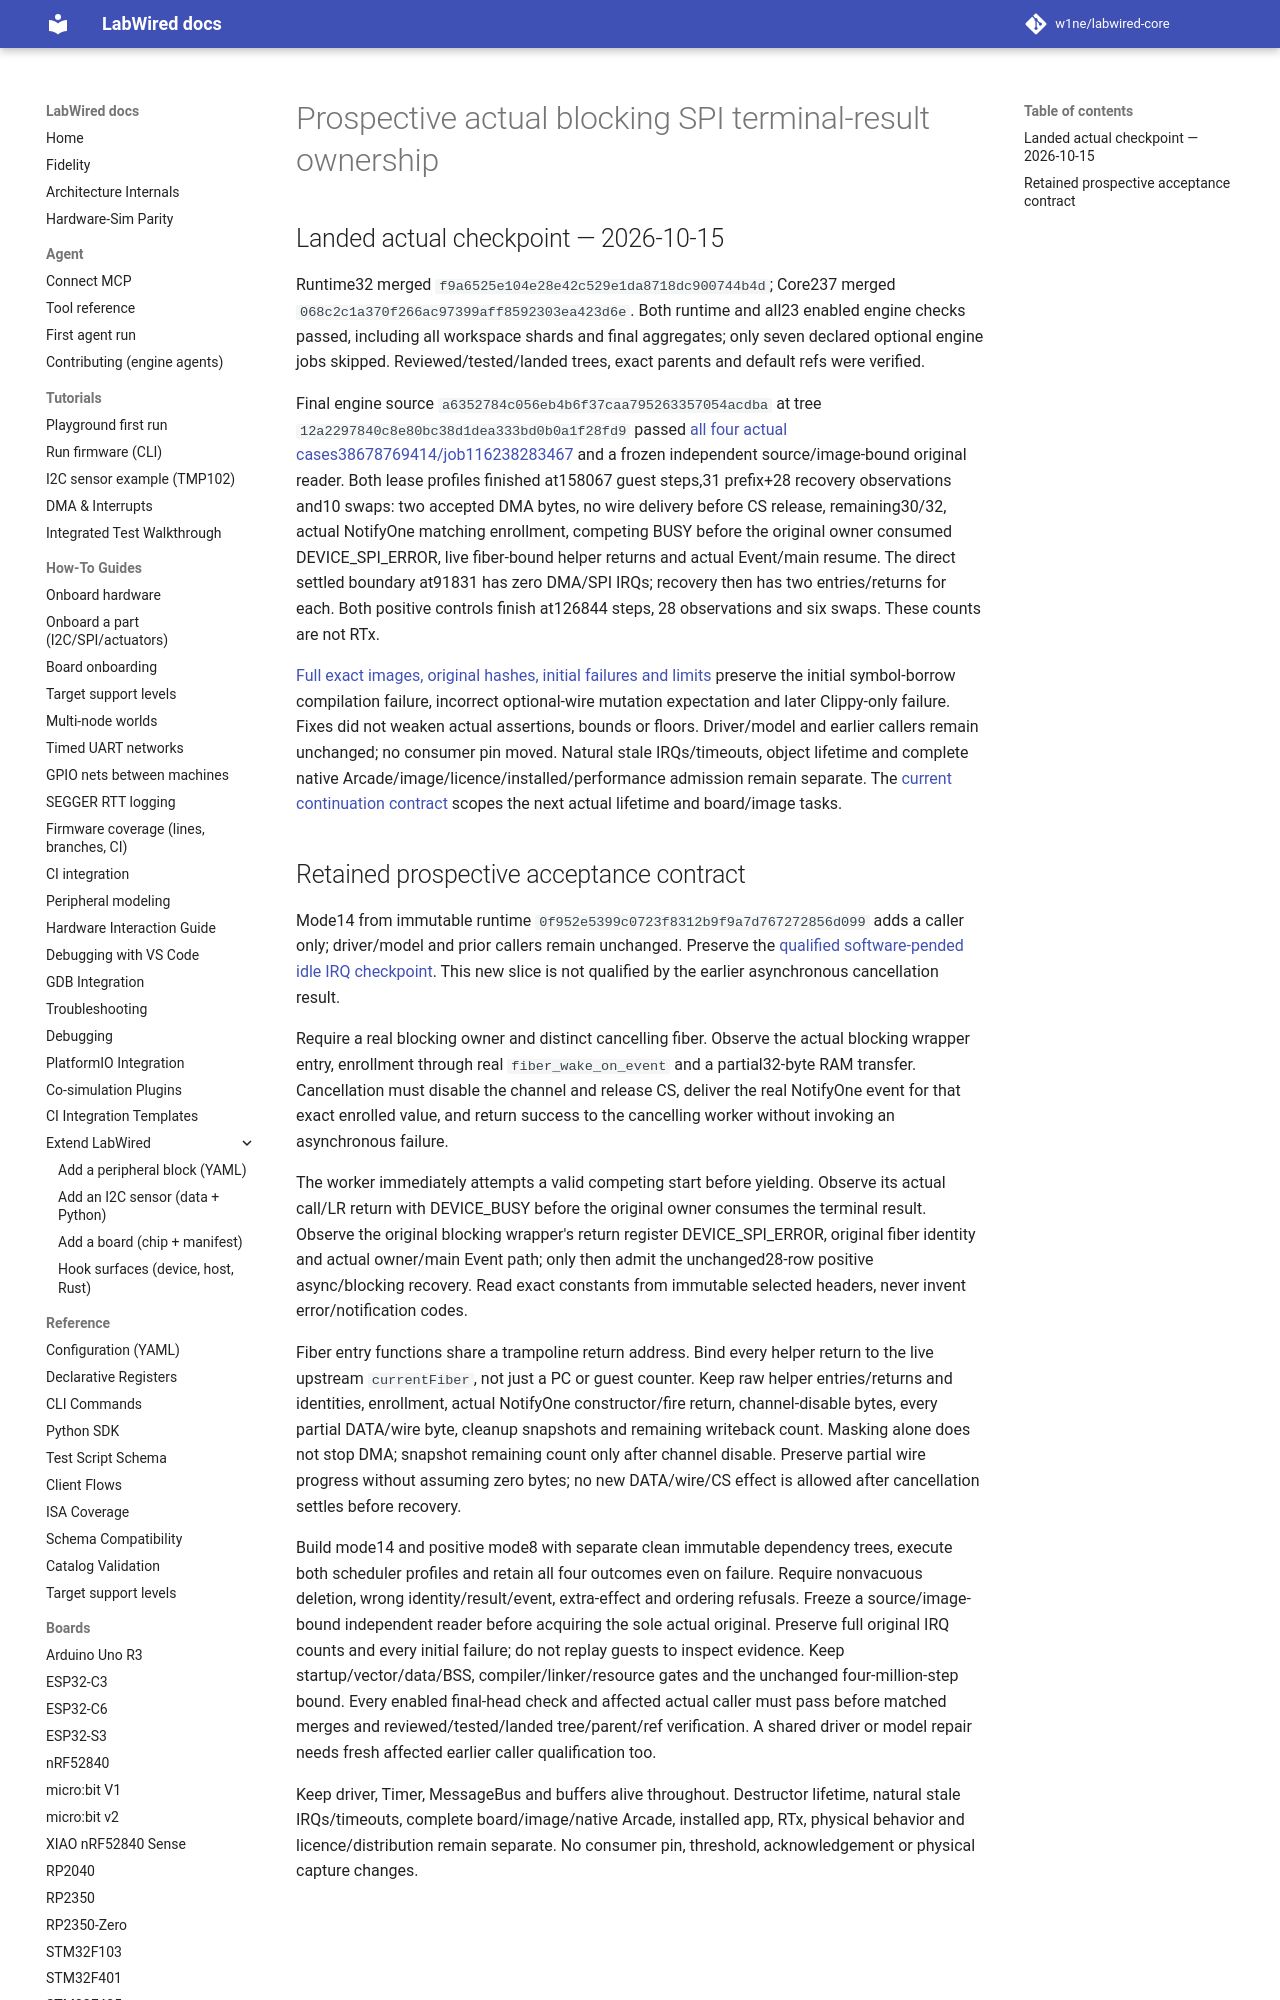

repository: MbedLabs/labwired-core · page: engineering/samd-real-spi-lease-qualification/index.html · generator: mkdocs

# Prospective actual blocking SPI terminal-result ownership

## Landed actual checkpoint — 2026-10-15

Runtime32 merged `f9a6525e104e28e42c529e1da8718dc900744b4d`; Core237 merged
`068c2c1a370f266ac97399aff8592303ea423d6e`. Both runtime and all23 enabled
engine checks passed, including all workspace shards and final aggregates;
only seven declared optional engine jobs skipped. Reviewed/tested/landed trees,
exact parents and default refs were verified.

Final engine source `a6352784c056eb4b6f37caa795263357054acdba` at tree
`12a2297840c8e80bc38d1dea333bd0b0a1f28fd9` passed
[all four actual cases38678769414/job116238283467](https://github.com/CrispStrobe/labwired-core/actions/runs/38678769414/job/116238283467)
and a frozen independent source/image-bound original reader. Both lease profiles
finished at158067 guest steps,31 prefix+28 recovery observations and10 swaps:
two accepted DMA bytes, no wire delivery before CS release, remaining30/32,
actual NotifyOne matching enrollment, competing BUSY before the original owner
consumed DEVICE_SPI_ERROR, live fiber-bound helper returns and actual Event/main
resume. The direct settled boundary at91831 has zero DMA/SPI IRQs; recovery then
has two entries/returns for each. Both positive controls finish at126844 steps,
28 observations and six swaps. These counts are not RTx.

[Full exact images, original hashes, initial failures and limits](https://github.com/CrispStrobe/codal-samd/blob/c82a5dd53edcfe95fa6aadd3454593db33efa340/docs/REAL-SPI-BLOCKING-LEASE-RESULTS.md)
preserve the initial symbol-borrow compilation failure, incorrect optional-wire
mutation expectation and later Clippy-only failure. Fixes did not weaken actual
assertions, bounds or floors. Driver/model and earlier callers remain unchanged;
no consumer pin moved. Natural stale IRQs/timeouts, object lifetime and complete
native Arcade/image/licence/installed/performance admission remain separate.
The [current continuation contract](samd-runtime-replacement-plan.md#current-continuation-after-actual-spi-callers)
scopes the next actual lifetime and board/image tasks.
